Run: headless pygame with SDL's dummy video driver; simulated clock (each Clock.tick advances the game by its frame time, no real sleeping); random seed 0; keys injected as events and as key.get_pressed() state; mouse plan: one left click at the window centre at the start of phase 2, then a move to the lower-right quarter at the start of phase 3.
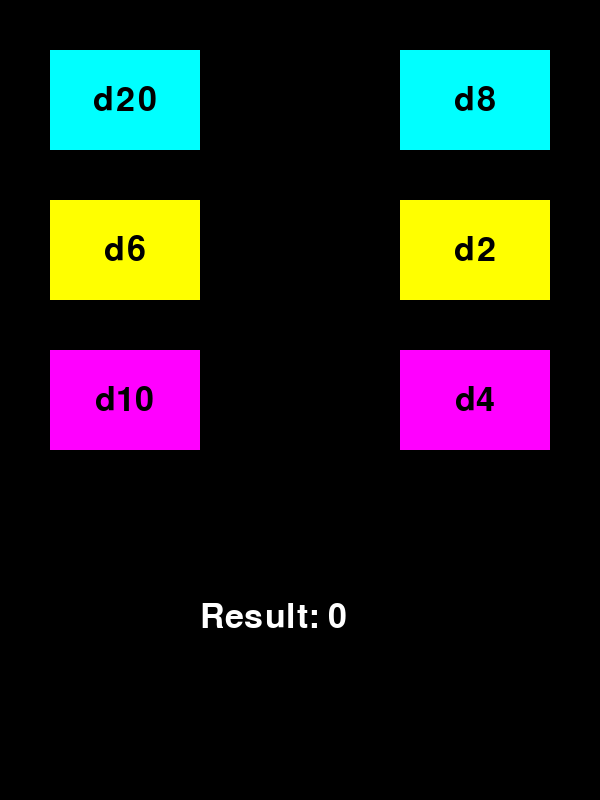
Frame 1 of 4 · flips 1–60 · no input
Frame 2 of 4 · flips 61–180 · clicked the window centre · tapped SPACE, RETURN · held RIGHT (→), D · screen unchanged from frame 1, image omitted
Frame 3 of 4 · flips 181–300 · moved the mouse to the lower-right quarter · held DOWN (↓), S · screen unchanged from frame 2, image omitted
Frame 4 of 4 · flips 301–420 · held LEFT (←), A, UP (↑), W · screen unchanged from frame 3, image omitted

The pygame program that drew these frames:

import pygame
import random as r
#written by Luci, aka Seamoss, using Python 3.10.4 and Pygame 2.1.2, in VSCode.
#I AM OZYMANDIAS, KING OF KINGS. LOOK UPON MY WORKS, YE MIGHTY, AND DESPAIR.




#If you are reading this then I have made the mistake of publishing this code. 
#There is enough spaghetti here to change someone's DNA to forcibly make them italian. You have been warned.
#I will attempt to label things properly but do not expect full documentation or even a bare modicum of professionalism.



#all of this is just setting up stuff my lazy ass can use elsewhere
#like size of the window, which is used to calculate how to center the text in each button
WIDTH = 600
HEIGHT = 800

#this is just pygame boilerplate
pygame.display.init()
pygame.font.init()
screen = pygame.display.set_mode((WIDTH, HEIGHT), 0, 0, 0, 0)
pygame.display.set_caption("Dice Utility")
Font = pygame.font.SysFont(None, 50)
#sets the mouse position in how it keeps track of it to the top right corner
mousePos = (0, 0)
#random variables that will help me not lose my mind over python errors that it seemingly throughs at me because it feels like it
resultLabel = "Result: "
result = ""
resultEMPTY = Font.render(resultLabel, 1, (255, 255, 255))
roll = 0


#neat cool welcome to my vlog, glad we got the boring shit out of the way
#this is the big lad that all the buttons use
#he's got all the bells and whistles, and knows how to draw each button based on the parameters we give himb
class Button:
    def __init__(self, x, y, width, height, label, color, aa):
        #position of button from top left corner of button
        self.x = x 
        self.y = y
        #size of button from top left corner of button
        self.width = width
        self.height = height
        #what the text on the button says
        self.label = label
        #color of the button
        self.color = color
        #whether or not the text has antialiasing
        self.aa = aa
        #more pygame boilerplate
        self.text = Font.render(self.label, self.aa, (0, 0, 0))
        self.background = pygame.Rect(self.x, self.y, self.width, self.height)
        #now we get to the cool part
        #labelsize calculates how much space each text label takes up
        self.labelSize = Font.size(self.label)
        #and the math here centers the text within the button
        self.labelX = ((self.width/2) - (self.labelSize[0]/2)) + self.x
        self.labelY = ((self.height/2) - (self.labelSize[1]/2)) + self.y

        #this little centering trick took like 20 minutes to figure out and i'm proud of it ok
    
    #helper function that is called in the main render function to draw the button
    def render(self, screen):
        pygame.draw.rect(screen, self.color, self.background)
        screen.blit(self.text, (self.labelX, self.labelY))
        

#list of all buttons, you can see the power of the class in action
d20 = Button(50, 50, 150, 100, "d20", (0, 255, 255), 1)
d6 = Button(50, 200, 150, 100, "d6", (255, 255, 0), 1)
d10 = Button(50, 350, 150, 100, "d10", (255, 0, 255), 1)
d8 = Button(400, 50, 150, 100, "d8", (0, 255, 255), 1 )
d2 = Button(400, 200, 150, 100, "d2", (255, 255, 0), 1)
d4 = Button(400, 350, 150, 100, "d4", (255, 0, 255), 1)


#position of the label displaying the results
resultPos = (200, 600)


#list of all the buttons for use in determining which one has been clicked
buttonList = (d20.background, d6.background, d10.background, d8.background, d2.background, d4.background)



#time for the meat and po-ta-tos
#boil'em, mash'em, put them in your ears
def logic():
    #global variables because i can't be assed to write a program correctly and this method works
    global mousePos
    global resultLabel
    global result
    global roll
    #updates mousePos with current mouse position within window, doesn't update when mouse is outside window
    mousePos = pygame.mouse.get_pos()
    #moves a tiny rectangle to the mouse's position, this is used for clicking
    mouseRect = pygame.Rect(mousePos[0], mousePos[1], 1, 1)
    
    #determining what got clicked
    if pygame.mouse.get_pressed(3)[0] == True:
        #d20
        if pygame.Rect.collidelist(mouseRect, buttonList) == 0:
            roll = r.randint(1,20)
        #d6
        elif pygame.Rect.collidelist(mouseRect, buttonList) == 1:
            roll = r.randint(1, 6)
        #d10
        elif pygame.Rect.collidelist(mouseRect, buttonList) == 2:
            roll = r.randint(1, 10)
        #d8
        elif pygame.Rect.collidelist(mouseRect, buttonList) == 3:
            roll = r.randint(1, 8)
        #d2, also known as a coin
        elif pygame.Rect.collidelist(mouseRect, buttonList) == 4:
            roll = r.randint(1, 2)
        #d4
        elif pygame.Rect.collidelist(mouseRect, buttonList) == 5:
            roll = r.randint(1,4)

    #pygame stuff for setting up the result display
    result = Font.render(resultLabel + str(roll), 1, (255, 255, 255))
    
            

#now to the render function, which has very little logic
def render():
    #clears the previous frame
    screen.fill((0, 0, 0))
    #draws all the buttons according to their helper functions
    d20.render(screen)
    d6.render(screen)
    d10.render(screen)
    d8.render(screen)
    d2.render(screen)
    d4.render(screen)
    
    #"anti-cheat" logic that makes it so you only see the roll after you are done pressing the button so you can't guess at it and try to force it to be high
    if pygame.mouse.get_pressed(3)[0] == False:
        screen.blit(result, resultPos)
        pygame.display.flip()
    else:
        screen.blit(resultEMPTY, resultPos)
        pygame.display.flip()



#main function that controls everything
#aka giant rat that makes all of da rulez
def main():
    global running
    running = True
    pygame.time.Clock()
    while running:
        pygame.time.Clock().tick(60)
        for event in pygame.event.get():
            if event.type == pygame.QUIT:
                running = False
        #runs the processes in the right order
        logic()
        render()
    pygame.display.quit()



#just makes sure you're running the right thing
if __name__ == "__main__":
    main() #ayyyyyyyyyyyyyy line 169 nice
